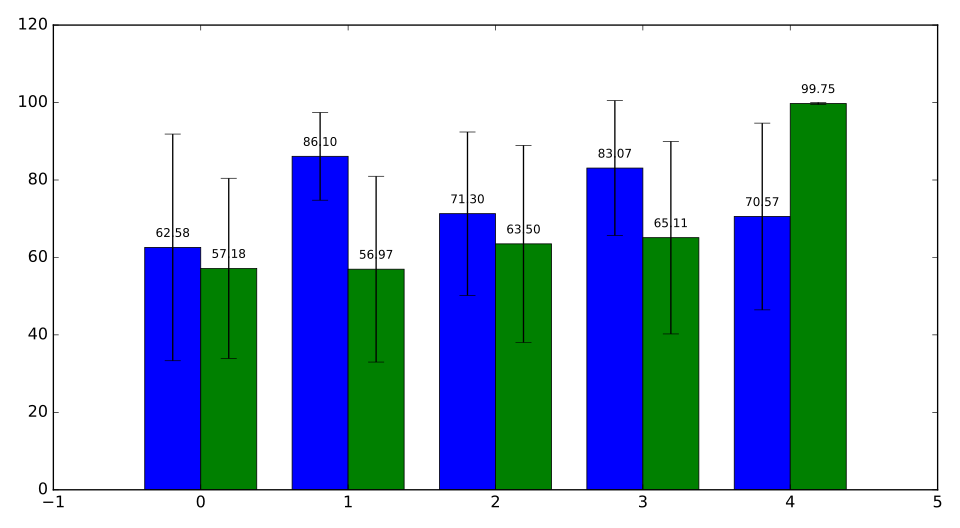

Values plotted in this chart, from the file beside it:
task, er_mean, er_std, taylor_mean, taylor_std
Task1, 62.58, 29.26, 57.18, 23.27
Task2, 86.1, 11.32, 56.97, 23.99
Task3, 71.3, 21.1, 63.5, 25.45
Task4, 83.07, 17.41, 65.11, 24.86
Task5, 70.57, 24.11, 99.75, 0.2516
